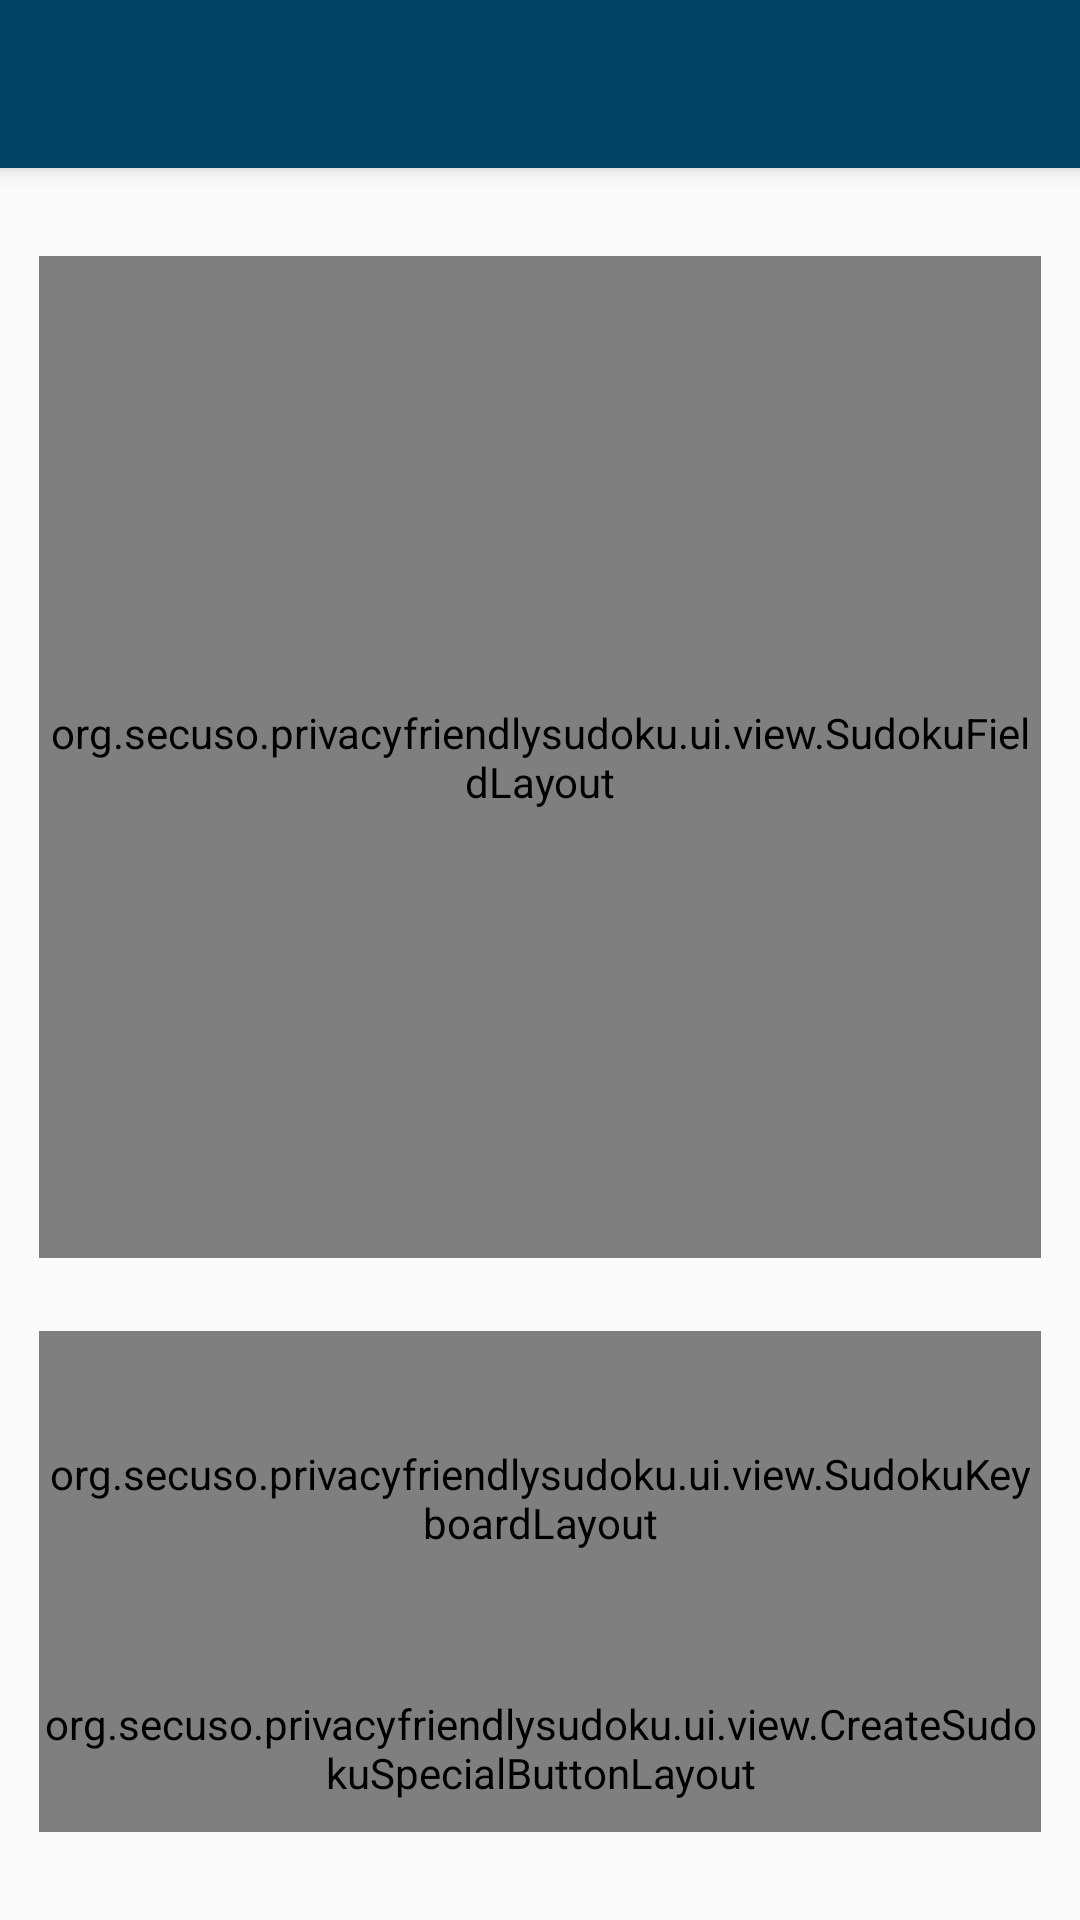

This screen was rendered from an Android layout file. Write that file and the resources it references.
<!-- AndroidManifest.xml: activity theme AppTheme.NoActionBar -->
<!-- res/layout/activity_create_sudoku.xml -->
<?xml version="1.0" encoding="utf-8"?>
<androidx.drawerlayout.widget.DrawerLayout xmlns:android="http://schemas.android.com/apk/res/android"
    xmlns:app="http://schemas.android.com/apk/res-auto"
    xmlns:tools="http://schemas.android.com/tools"
    android:id="@+id/drawer_layout"
    android:layout_width="match_parent"
    android:layout_height="match_parent"
    android:fitsSystemWindows="true">

    <androidx.coordinatorlayout.widget.CoordinatorLayout
        android:layout_width="match_parent"
        android:layout_height="match_parent"
        android:fitsSystemWindows="true"
        tools:context="tu_darmstadt.sudoku.activity.GameActivity">

        <com.google.android.material.appbar.AppBarLayout
            android:layout_height="wrap_content"
            android:layout_width="match_parent"
            android:clipChildren="false"
            android:theme="@style/AppTheme.AppBarOverlay">

            <androidx.appcompat.widget.Toolbar android:id="@+id/toolbar"
                android:layout_width="match_parent"
                android:layout_height="?attr/actionBarSize"
                android:background="?attr/colorPrimary"
                android:clipChildren="false"
                app:popupTheme="@style/AppTheme.PopupOverlay" />

        </com.google.android.material.appbar.AppBarLayout>

        <include layout="@layout/content_game_view_create_sudoku" />

    </androidx.coordinatorlayout.widget.CoordinatorLayout>

    <com.google.android.material.navigation.NavigationView
        android:id="@+id/nav_view"
        android:layout_width="wrap_content"
        android:fitsSystemWindows="true"
        android:layout_height="match_parent"
        android:layout_gravity="start"
        android:background="?attr/lightestBackGround"
        app:menu="@menu/menu_drawer"
        app:headerLayout="@layout/nav_header" />

</androidx.drawerlayout.widget.DrawerLayout>
<!-- res/layout/content_game_view_create_sudoku.xml (included above) -->
<?xml version="1.0" encoding="utf-8"?>
<androidx.constraintlayout.widget.ConstraintLayout xmlns:android="http://schemas.android.com/apk/res/android"
    xmlns:app="http://schemas.android.com/apk/res-auto"
    xmlns:tools="http://schemas.android.com/tools"
    android:id="@+id/main_content"
    android:layout_width="match_parent"
    android:layout_height="match_parent"
    android:layout_marginTop="?actionBarSize"
    android:paddingLeft="@dimen/activity_horizontal_margin"
    android:paddingTop="@dimen/activity_vertical_margin"
    android:paddingRight="@dimen/activity_horizontal_margin"
    android:paddingBottom="@dimen/activity_vertical_margin"
    tools:context="org.secuso.privacyfriendlysudoku.ui.GameActivity"
    tools:layout_editor_absoluteY="56dp">

    <org.secuso.privacyfriendlysudoku.ui.view.SudokuFieldLayout
        android:id="@+id/sudokuLayout"
        android:layout_width="0dp"
        android:layout_height="0dp"
        android:layout_marginBottom="8dp"
        android:clickable="true"
        android:focusable="true"
        android:gravity="center"
        app:layout_constraintVertical_weight="2"
        app:layout_constraintBottom_toTopOf="@+id/sudokuButtonLayout"
        app:layout_constraintDimensionRatio="1:1"
        app:layout_constraintEnd_toEndOf="parent"
        app:layout_constraintStart_toStartOf="parent"
        app:layout_constraintTop_toTopOf="parent" />

    <LinearLayout
        android:id="@+id/sudokuButtonLayout"
        android:layout_width="match_parent"
        android:layout_height="0dp"
        android:orientation="vertical"
        android:weightSum="3"
        app:layout_constraintVertical_weight="1"
        app:layout_constraintBottom_toBottomOf="parent"
        app:layout_constraintEnd_toEndOf="parent"
        app:layout_constraintStart_toStartOf="parent"
        app:layout_constraintTop_toBottomOf="@id/sudokuLayout">

        <org.secuso.privacyfriendlysudoku.ui.view.SudokuKeyboardLayout
            android:id="@+id/sudokuKeyboardLayout"
            android:layout_width="fill_parent"
            android:layout_height="0px"
            android:layout_weight="2"
            android:orientation="vertical"
            android:weightSum="2" />

        <org.secuso.privacyfriendlysudoku.ui.view.CreateSudokuSpecialButtonLayout
            android:id="@+id/createSudokuLayout"
            android:layout_width="fill_parent"
            android:layout_height="0dp"
            android:layout_weight="1"
            android:weightSum="1" />

    </LinearLayout>

</androidx.constraintlayout.widget.ConstraintLayout>
<!-- res/layout/nav_header.xml (included above) -->
<?xml version="1.0" encoding="utf-8"?>
<LinearLayout xmlns:android="http://schemas.android.com/apk/res/android"
    android:layout_width="match_parent"
    android:layout_height="@dimen/nav_header_height"
    android:background="?attr/colorAccent"
    android:gravity="bottom"
    android:orientation="vertical"
    android:paddingBottom="@dimen/activity_vertical_margin"
    android:paddingTop="@dimen/activity_vertical_margin"
    android:theme="@style/ThemeOverlay.AppCompat.Dark">

    <RelativeLayout
        android:layout_width="match_parent"
        android:layout_height="wrap_content"
        android:background="?attr/lightestBackGround"
        android:paddingBottom="7dp"
        android:paddingTop="7dp">

    <ImageView
        android:id="@+id/imageView"
        android:layout_width="wrap_content"
        android:layout_height="wrap_content"
        android:contentDescription="App Logo"
        android:paddingEnd="@dimen/activity_horizontal_margin"
        android:paddingStart="@dimen/activity_horizontal_margin"
        android:src="@mipmap/ic_drawer"/>

    <TextView
        android:layout_width="wrap_content"
        android:layout_height="wrap_content"
        android:text="@string/Sudoku"
        android:textColor="?attr/blueHighlight"
        android:textSize="18sp"
        android:textAppearance="@style/TextAppearance.AppCompat.Body1"
        android:layout_centerVertical="true"
        android:layout_toRightOf="@+id/imageView"
        android:layout_toEndOf="@+id/imageView"/>
</RelativeLayout>
</LinearLayout>
<!-- resources referenced by this layout -->
<resources>
  <dimen name="activity_horizontal_margin">13dp</dimen>
  <dimen name="activity_vertical_margin">13dp</dimen>
  <dimen name="nav_header_height">160dp</dimen>
  <!-- mipmap ic_drawer: png bitmap (mipmap-hdpi, 5742 bytes) -->
  <string name="Sudoku" translatable="false">Sudoku</string>
  <style name="AppTheme.AppBarOverlay" parent="ThemeOverlay.AppCompat.Dark.ActionBar" />
  <style name="AppTheme.PopupOverlay" parent="ThemeOverlay.AppCompat.Light" />
  <style name="AppTheme.NoActionBar">
          <item name="windowActionBar">false</item>
          <item name="windowNoTitle">true</item>
      </style>
</resources>
